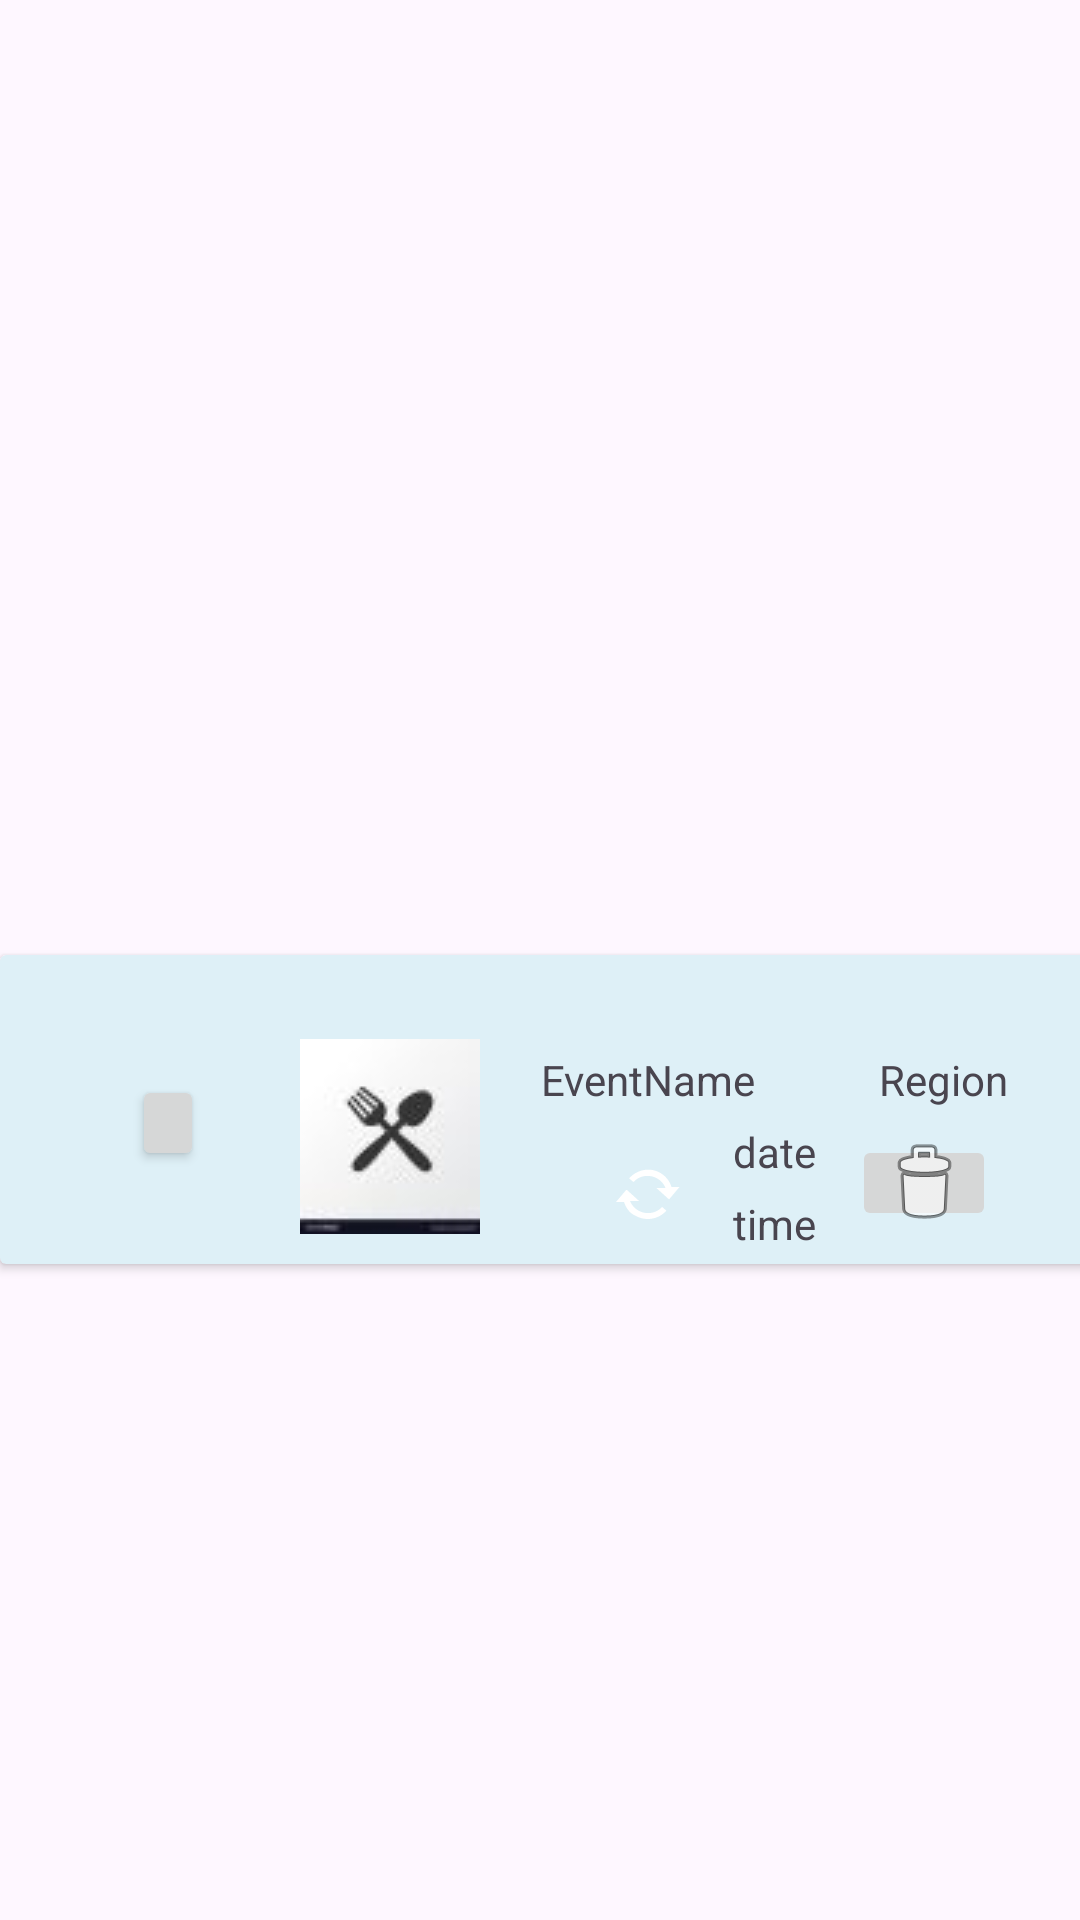

Layout XML and referenced resources for this Android screen:
<!-- AndroidManifest.xml: application theme Theme.M3_01_08_Reiseplaner -->
<!-- res/layout/event_card.xml -->
<?xml version="1.0" encoding="utf-8"?>
<androidx.constraintlayout.widget.ConstraintLayout xmlns:android="http://schemas.android.com/apk/res/android"
    xmlns:app="http://schemas.android.com/apk/res-auto"
    xmlns:tools="http://schemas.android.com/tools"
    android:layout_width="match_parent"
    android:layout_height="100dp">

    <androidx.cardview.widget.CardView
        android:id="@+id/event_card"
        android:layout_width="412dp"
        android:layout_height="103dp"
        android:background="#DEF0F7"
        android:backgroundTint="#DEF0F7"
        app:layout_constraintBottom_toBottomOf="parent"
        app:layout_constraintEnd_toEndOf="parent"
        app:layout_constraintHorizontal_bias="0.0"
        app:layout_constraintStart_toStartOf="parent"
        app:layout_constraintTop_toTopOf="parent"
        app:layout_constraintVertical_bias="0.593">

        <androidx.constraintlayout.widget.ConstraintLayout
            android:layout_width="match_parent"
            android:layout_height="wrap_content">

            <ImageView
                android:id="@+id/iconEventOverview5"
                android:layout_width="wrap_content"
                android:layout_height="wrap_content"
                android:layout_marginStart="100dp"
                android:layout_marginTop="28dp"
                app:layout_constraintStart_toStartOf="parent"
                app:layout_constraintTop_toTopOf="parent"
                app:srcCompat="@drawable/eatingicon" />

            <TextView
                android:id="@+id/nameEventOverview2"
                android:layout_width="wrap_content"
                android:layout_height="wrap_content"
                android:layout_marginTop="32dp"
                android:layout_marginEnd="160dp"
                android:text="EventName"
                app:layout_constraintEnd_toEndOf="parent"
                app:layout_constraintTop_toTopOf="parent" />

            <Button
                android:id="@+id/eventOverviewButton2"
                android:layout_width="24dp"
                android:layout_height="32dp"
                android:layout_marginStart="44dp"
                android:layout_marginTop="40dp"
                android:textColor="@color/white"
                android:textColorHighlight="#880606"
                android:textColorLink="#BD2F2F"
                app:iconTint="#9C1111"
                app:layout_constraintStart_toStartOf="parent"
                app:layout_constraintTop_toTopOf="parent" />

            <TextView
                android:id="@+id/timeEventOverview5"
                android:layout_width="wrap_content"
                android:layout_height="wrap_content"
                android:layout_marginTop="80dp"
                android:layout_marginEnd="140dp"
                android:text="time"
                app:layout_constraintEnd_toEndOf="parent"
                app:layout_constraintTop_toTopOf="parent" />

            <TextView
                android:id="@+id/regionEventOverview5"
                android:layout_width="wrap_content"
                android:layout_height="wrap_content"
                android:layout_marginTop="32dp"
                android:layout_marginEnd="76dp"
                android:text="Region"
                app:layout_constraintEnd_toEndOf="parent"
                app:layout_constraintTop_toTopOf="parent" />

            <ImageButton
                android:id="@+id/editButtonEventOverview5"
                android:layout_width="48dp"
                android:layout_height="32dp"
                android:layout_marginStart="284dp"
                android:layout_marginTop="60dp"
                android:onClick="deleteButton1Pressed"
                app:layout_constraintStart_toStartOf="parent"
                app:layout_constraintTop_toTopOf="parent"
                app:srcCompat="@android:drawable/ic_menu_delete" />

            <ImageView
                android:id="@+id/dateImage5"
                android:layout_width="wrap_content"
                android:layout_height="wrap_content"
                android:layout_marginStart="204dp"
                android:layout_marginTop="68dp"
                app:layout_constraintStart_toStartOf="parent"
                app:layout_constraintTop_toTopOf="parent"
                app:srcCompat="@android:drawable/stat_notify_sync" />

            <TextView
                android:id="@+id/dateEventOverview5"
                android:layout_width="wrap_content"
                android:layout_height="wrap_content"
                android:layout_marginTop="56dp"
                android:layout_marginEnd="140dp"
                android:text="date"
                app:layout_constraintEnd_toEndOf="parent"
                app:layout_constraintTop_toTopOf="parent" />

            <androidx.constraintlayout.widget.Barrier
                android:layout_width="wrap_content"
                android:layout_height="wrap_content"
                app:barrierDirection="top" />

            <androidx.constraintlayout.widget.Barrier
                android:layout_width="wrap_content"
                android:layout_height="wrap_content"
                app:barrierDirection="top" />

        </androidx.constraintlayout.widget.ConstraintLayout>
    </androidx.cardview.widget.CardView>
</androidx.constraintlayout.widget.ConstraintLayout>
<!-- resources referenced by this layout -->
<resources>
  <!-- drawable eatingicon: jpg bitmap (drawable, 1390 bytes) -->
  <style name="Theme.M3_01_08_Reiseplaner" parent="Base.Theme.M3_01_08_Reiseplaner" />
  <style name="Base.Theme.M3_01_08_Reiseplaner" parent="Theme.Material3.DayNight.NoActionBar">
          
          
      </style>
  <!-- not gathered from this repository: default colours our renderer supplied (Android Studio template values) -->
  <color name="white">#FFFFFFFF</color>
</resources>
